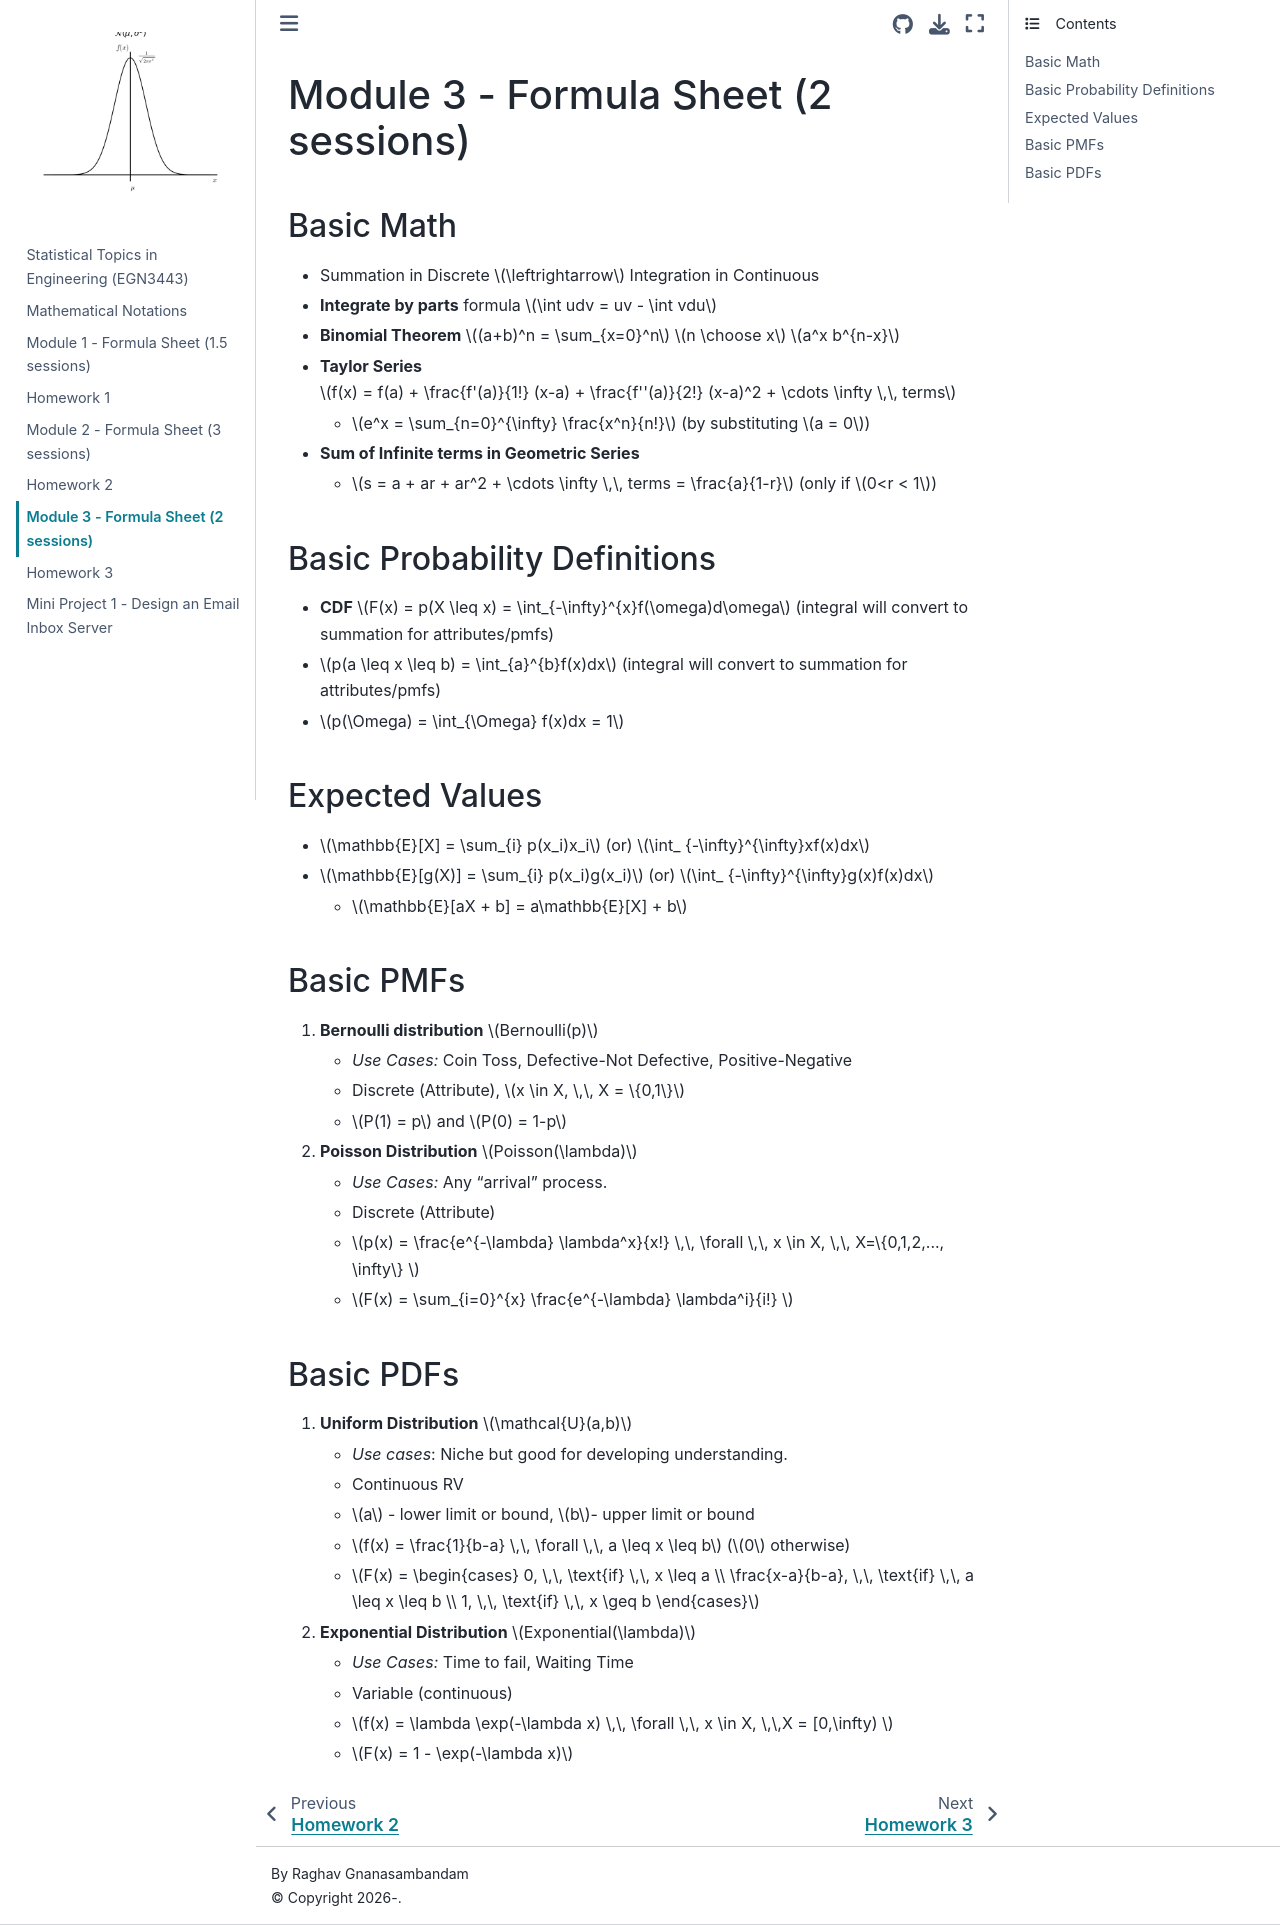

repository: M2M-FAMU-FSU/Prob_EGN3443 · page: Formula_Sheets/Mod3.html · generator: jekyll

# Module 3 - Formula Sheet (2 sessions)

## Basic Math
* Summation in Discrete $\leftrightarrow$ Integration in Continuous
* **Integrate by parts** formula  $\int udv = uv - \int vdu$
* **Binomial Theorem** $(a+b)^n = \sum_{x=0}^n$ $n \choose x$ $a^x b^{n-x}$  
* **Taylor Series** $f(x) = f(a) + \frac{f'(a)}{1!} (x-a) + \frac{f''(a)}{2!} (x-a)^2 + \cdots \infty \,\, terms$ 
    * $e^x = \sum_{n=0}^{\infty} \frac{x^n}{n!}$ (by substituting $a = 0$)
* **Sum of Infinite terms in Geometric Series** 
    * $s = a + ar + ar^2 + \cdots \infty \,\, terms = \frac{a}{1-r}$ (only if $0<r < 1$)

## Basic Probability Definitions
* **CDF** $F(x) = p(X \leq x) = \int_{-\infty}^{x}f(\omega)d\omega$ (integral will convert to summation for attributes/pmfs)
* $p(a \leq x \leq b) = \int_{a}^{b}f(x)dx$ (integral will convert to summation for attributes/pmfs)
* $p(\Omega) = \int_{\Omega} f(x)dx = 1$

## Expected Values
* $\mathbb{E}[X] =   \sum_{i}  p(x_i)x_i$ (or) $\int_ {-\infty}^{\infty}xf(x)dx$
* $\mathbb{E}[g(X)] = \sum_{i}  p(x_i)g(x_i)$ (or) $\int_ {-\infty}^{\infty}g(x)f(x)dx$ 
    * $\mathbb{E}[aX + b] = a\mathbb{E}[X] + b$


## Basic PMFs
1. **Bernoulli distribution** $Bernoulli(p)$
    * *Use Cases:* Coin Toss, Defective-Not Defective, Positive-Negative
    * Discrete (Attribute), $x \in X, \,\, X = \{0,1\}$
    * $P(1) = p$ and $P(0) = 1-p$

2. **Poisson Distribution** $Poisson(\lambda)$
    * *Use Cases:* Any "arrival" process. 
    * Discrete (Attribute)
    * $p(x) = \frac{e^{-\lambda} \lambda^x}{x!} \,\, \forall \,\, x \in X, \,\, X=\{0,1,2,..., \infty\} $
    * $F(x) = \sum_{i=0}^{x}  \frac{e^{-\lambda} \lambda^i}{i!} $


## Basic PDFs
1. **Uniform Distribution** $\mathcal{U}(a,b)$
    * *Use cases*: Niche but good for developing understanding. 
    * Continuous RV
    * $a$ - lower limit or bound, $b$- upper limit or bound
    * $f(x) = \frac{1}{b-a} \,\, \forall \,\, a \leq x \leq b$ ($0$ otherwise)
    * $F(x) = \begin{cases} 0, \,\, \text{if} \,\, x \leq a \\ \frac{x-a}{b-a}, \,\, \text{if} \,\, a \leq x \leq b \\ 1, \,\, \text{if} \,\, x \geq b \end{cases}$ 


2. **Exponential Distribution** $Exponential(\lambda)$ 
    * *Use Cases:* Time to fail, Waiting Time 
    * Variable (continuous)
    * $f(x) = \lambda \exp(-\lambda x) \,\, \forall \,\, x \in X, \,\,X =  [0,\infty) $
    * $F(x) = 1 - \exp(-\lambda x)$
